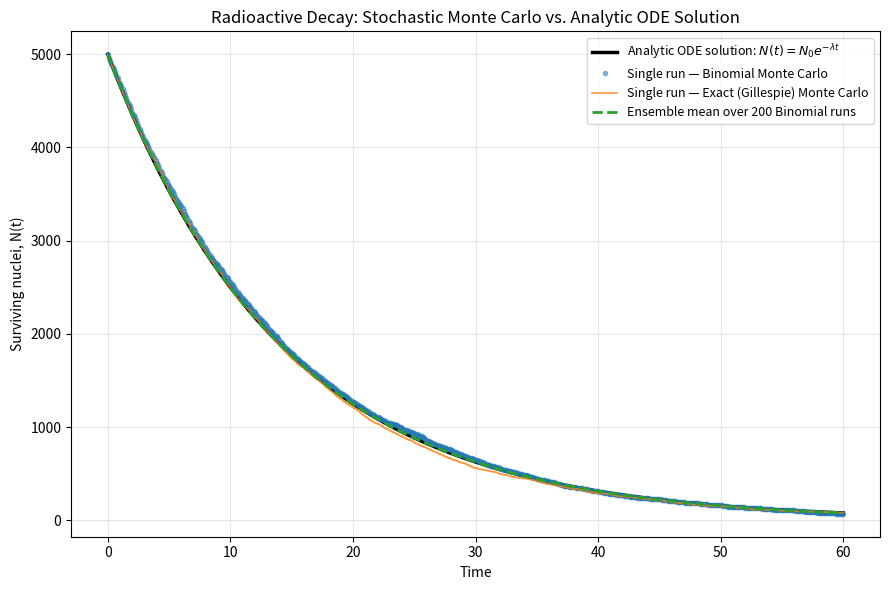

Write the Python code that produced this figure.
"""
Monte Carlo Simulation of Radioactive Decay
=============================================

Physical model
---------------
Radioactive decay is a Markovian stochastic process: each of the N(t)
surviving nuclei at time t has the same, constant probability per unit
time of decaying, called the decay constant lambda. This is exactly the
memoryless (exponential) property that turns the population-level
description into a simple linear ODE:

    dN/dt = -lambda * N(t)

whose solution is the familiar exponential decay law:

    N(t) = N0 * exp(-lambda * t)

This script does NOT integrate that ODE directly. Instead, it simulates
the underlying *stochastic* process at the level of individual nuclei,
using a Monte Carlo method, and then shows that the resulting ensemble
average converges to the analytic ODE solution above. This is the same
bridge -- from a stochastic microscopic rule to a deterministic
macroscopic differential equation -- that appears throughout
computational nuclear physics and reactor kinetics (e.g. Monte Carlo
neutron transport codes such as MCNP/Serpent, which simulate individual
neutron histories rather than solving the transport equation directly).

Two complementary Monte Carlo approaches are implemented:

1. discrete-time (binomial) method:
   At each small time step dt, every surviving nucleus decays
   independently with probability p = 1 - exp(-lambda * dt). The number
   of decays in that step is Binomial(N(t), p). Simple, but the choice
   of dt introduces discretization error unless dt << 1/lambda.

2. exact event-driven (Gillespie-style) method:
   Rather than stepping in fixed dt, we draw the *exact* waiting time to
   the next decay event from an Exponential(rate = N(t) * lambda)
   distribution, decrement N by 1, and repeat. This is mathematically
   exact (no discretization error) and is the standard approach used in
   stochastic chemical/nuclear kinetics (the Gillespie algorithm).

Author: Mohamed Semri
"""

from __future__ import annotations
import argparse
import numpy as np
import matplotlib.pyplot as plt


def simulate_binomial(n0: int, decay_constant: float, t_max: float,
                       dt: float, rng: np.random.Generator) -> tuple[np.ndarray, np.ndarray]:
    """Discrete-time binomial Monte Carlo simulation of radioactive decay.

    At each step, decays ~ Binomial(N, p) with p = 1 - exp(-lambda*dt).

    Returns
    -------
    times : array of time points
    counts : array of surviving nuclei N(t) at each time point
    """
    n_steps = int(np.ceil(t_max / dt))
    times = np.linspace(0.0, n_steps * dt, n_steps + 1)
    counts = np.empty(n_steps + 1, dtype=np.int64)
    counts[0] = n0

    p = 1.0 - np.exp(-decay_constant * dt)  # exact per-step decay probability
    n_current = n0
    for i in range(1, n_steps + 1):
        if n_current > 0:
            decays = rng.binomial(n_current, p)
            n_current -= decays
        counts[i] = n_current

    return times, counts


def simulate_gillespie(n0: int, decay_constant: float, t_max: float,
                        rng: np.random.Generator) -> tuple[np.ndarray, np.ndarray]:
    """Exact event-driven (Gillespie) Monte Carlo simulation.

    Waiting time to the next decay ~ Exponential(rate = N * lambda).
    No discretization error: every event time is exact.

    Returns
    -------
    times : array of event times (starts at 0, ends at t_max)
    counts : array of surviving nuclei N(t) immediately after each event
    """
    times = [0.0]
    counts = [n0]
    t = 0.0
    n_current = n0

    while n_current > 0:
        rate = n_current * decay_constant
        # Exact waiting time until the next single-nucleus decay event.
        waiting_time = rng.exponential(1.0 / rate)
        t += waiting_time
        if t > t_max:
            break
        n_current -= 1
        times.append(t)
        counts.append(n_current)

    times.append(t_max)
    counts.append(n_current)
    return np.array(times), np.array(counts)


def analytic_solution(t: np.ndarray, n0: int, decay_constant: float) -> np.ndarray:
    """Closed-form solution of dN/dt = -lambda * N,  N(0) = n0."""
    return n0 * np.exp(-decay_constant * t)


def run_ensemble(n_runs: int, n0: int, decay_constant: float, t_max: float,
                  dt: float, rng: np.random.Generator) -> tuple[np.ndarray, np.ndarray]:
    """Run the binomial simulation many times and average, to show
    convergence of the stochastic ensemble mean to the deterministic ODE
    solution (law of large numbers)."""
    times = None
    all_counts = []
    for _ in range(n_runs):
        t_arr, c_arr = simulate_binomial(n0, decay_constant, t_max, dt, rng)
        if times is None:
            times = t_arr
        all_counts.append(c_arr)
    return times, np.mean(all_counts, axis=0)


def main():
    parser = argparse.ArgumentParser(
        description="Monte Carlo simulation of radioactive decay "
                    "(binomial and Gillespie-exact methods)."
    )
    parser.add_argument("--n0", type=int, default=5000,
                        help="Initial number of nuclei (default: 5000)")
    parser.add_argument("--half-life", type=float, default=10.0,
                        help="Half-life in arbitrary time units (default: 10.0)")
    parser.add_argument("--t-max", type=float, default=60.0,
                        help="Total simulated time (default: 60.0)")
    parser.add_argument("--dt", type=float, default=0.1,
                        help="Time step for the binomial method (default: 0.1)")
    parser.add_argument("--ensemble-runs", type=int, default=200,
                        help="Number of repeated runs to average for the "
                            "ensemble-mean convergence plot (default: 200)")
    parser.add_argument("--seed", type=int, default=42,
                        help="Random seed for reproducibility (default: 42)")
    parser.add_argument("--out", type=str, default="decay_simulation.png",
                        help="Output plot filename")
    args = parser.parse_args()

    decay_constant = np.log(2.0) / args.half_life
    rng = np.random.default_rng(args.seed)

    # --- Run both Monte Carlo methods once each ---
    t_binom, n_binom = simulate_binomial(args.n0, decay_constant, args.t_max, args.dt, rng)
    t_gill, n_gill = simulate_gillespie(args.n0, decay_constant, args.t_max, rng)

    # --- Run the ensemble average to demonstrate convergence to the ODE ---
    t_ens, n_ens_mean = run_ensemble(args.ensemble_runs, args.n0, decay_constant,
                                      args.t_max, args.dt, rng)

    # --- Analytic reference curve ---
    t_fine = np.linspace(0, args.t_max, 500)
    n_analytic = analytic_solution(t_fine, args.n0, decay_constant)

    # --- Report a simple quantitative check ---
    final_analytic = analytic_solution(np.array([args.t_max]), args.n0, decay_constant)[0]
    final_ensemble = n_ens_mean[-1]
    rel_error = abs(final_ensemble - final_analytic) / final_analytic
    print(f"Decay constant (lambda):        {decay_constant:.5f}  [1/time unit]")
    print(f"Analytic N(t_max):              {final_analytic:.2f}")
    print(f"Ensemble-mean N(t_max):         {final_ensemble:.2f}  "
        f"(n_runs={args.ensemble_runs})")
    print(f"Relative error (ensemble vs analytic): {rel_error:.4%}")

    # --- Plot everything together ---
    fig, ax = plt.subplots(figsize=(9, 6))
    ax.plot(t_fine, n_analytic, "k-", lw=2.5,
            label=r"Analytic ODE solution: $N(t) = N_0 e^{-\lambda t}$")
    ax.plot(t_binom, n_binom, "o", ms=3, alpha=0.5, color="tab:blue",
            label="Single run — Binomial Monte Carlo")
    ax.step(t_gill, n_gill, where="post", color="tab:orange", lw=1.2, alpha=0.8,
            label="Single run — Exact (Gillespie) Monte Carlo")
    ax.plot(t_ens, n_ens_mean, "--", lw=2, color="tab:green",
            label=f"Ensemble mean over {args.ensemble_runs} Binomial runs")

    ax.set_xlabel("Time")
    ax.set_ylabel("Surviving nuclei, N(t)")
    ax.set_title("Radioactive Decay: Stochastic Monte Carlo vs. Analytic ODE Solution")
    ax.legend(loc="upper right", fontsize=9)
    ax.grid(alpha=0.3)
    fig.tight_layout()
    fig.savefig(args.out, dpi=150)
    print(f"\nPlot saved to: {args.out}")


if __name__ == "__main__":
    main()
